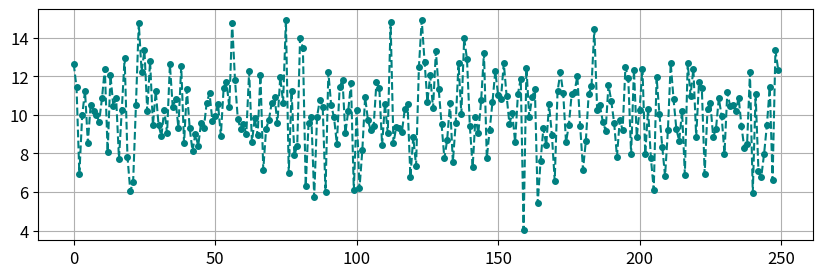
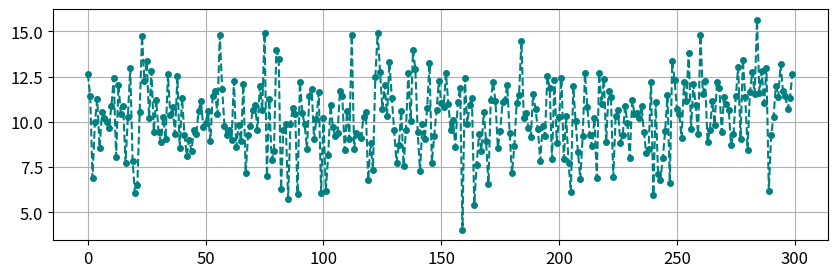
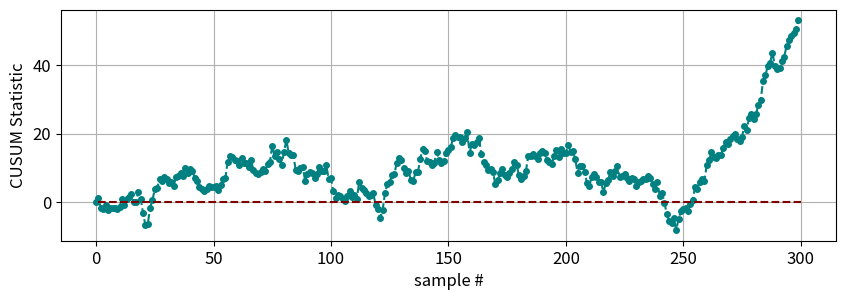

These charts were generated, in order, by the following Python code:
##%%%%%%%%%%%%%%%%%%%%%%%%%%%%%%%%%%%%%%%%%%%%%%%%%%%%%%%%%%%%%%%%%%%%%%%%%%%%%
##                          CUSUM Introduction
## %%%%%%%%%%%%%%%%%%%%%%%%%%%%%%%%%%%%%%%%%%%%%%%%%%%%%%%%%%%%%%%%%%%%%%%%%%%%

# package
import numpy as np
import matplotlib.pyplot as plt

plt.rcParams.update({'font.size': 12})
np.random.seed(10)

#%% generate data
# NOC data
N = 250
x0 = np.random.normal(loc=10, scale=2, size=N)

# faulty data
N = 50
x1 = np.random.normal(loc=11, scale=2, size=N)

# combine data
x = np.hstack((x0,x1))

#%% plots
plt.figure(figsize=(10,3))
plt.plot(x0,'--',marker='o', markersize=4, color='teal')
plt.grid()

plt.figure(figsize=(10,3))
plt.plot(x,'--',marker='o', markersize=4, color='teal')
plt.grid()

#%% CUSUM chart
mu = np.mean(x0)

S = np.zeros((len(x),))
S[0] = 0


for i in range(1,len(S)):
    S[i] = (x[i]-mu) + S[i-1]


plt.figure(figsize=(10,3))
plt.plot(S,'--',marker='o', markersize=4, color='teal')
plt.plot([1,len(S)],[0,0], '--', color='maroon')
plt.xlabel('sample #'), plt.ylabel('CUSUM Statistic')
plt.grid()





